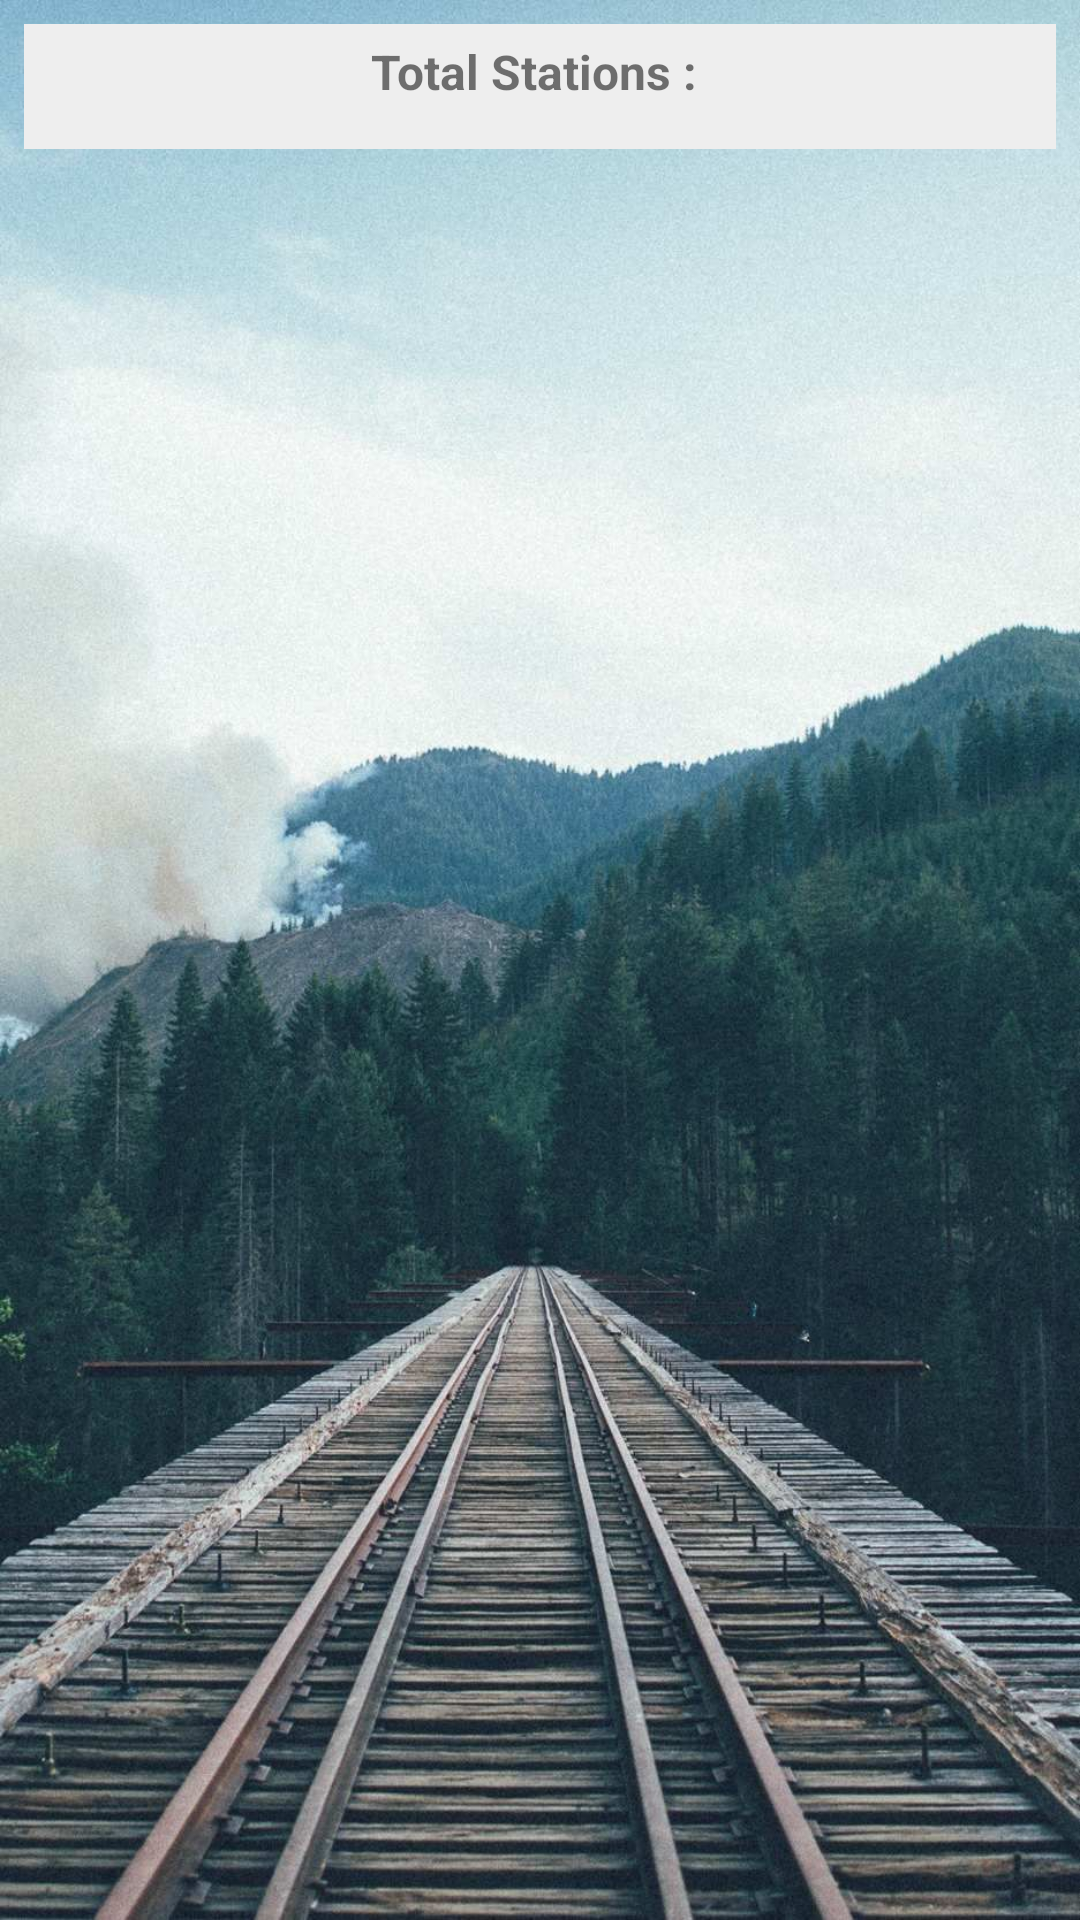

This screen was rendered from an Android layout file. Write that file and the resources it references.
<!-- AndroidManifest.xml: application theme Theme.Yathra -->
<!-- res/layout/activity_display_station.xml -->
<?xml version="1.0" encoding="utf-8"?>
<LinearLayout
    xmlns:android="http://schemas.android.com/apk/res/android"
    xmlns:app="http://schemas.android.com/apk/res-auto"
    xmlns:tools="http://schemas.android.com/tools"
    android:layout_width="match_parent"
    android:layout_height="match_parent"
    android:orientation="vertical"
    android:padding="8dp"
    android:background="@drawable/train_bg_4"
    tools:context=".DisplayStation">

    <LinearLayout
        android:layout_width="match_parent"
        android:layout_height="wrap_content"
        android:orientation="vertical"
        android:background="@color/lightGray">

        <TextView
            android:id="@+id/stationTableTotalST"
            android:layout_width="wrap_content"
            android:layout_height="wrap_content"
            android:text="Total Stations : "
            android:textSize="16dp"
            android:textStyle="bold"
            android:layout_gravity="center"
            android:paddingTop="5dp"
            android:paddingBottom="5dp"
            android:layout_marginBottom="10dp"/>

    </LinearLayout>


    <androidx.recyclerview.widget.RecyclerView
        android:id="@+id/recycleViewDS"
        android:layout_width="match_parent"
        android:layout_height="match_parent">

    </androidx.recyclerview.widget.RecyclerView>


</LinearLayout>
<!-- resources referenced by this layout -->
<resources>
  <color name="lightGray">#EEE</color>
  <!-- drawable train_bg_4: jpg bitmap (drawable, 188995 bytes) -->
  <style name="Theme.Yathra" parent="Theme.MaterialComponents.DayNight.NoActionBar">
          
          <item name="colorPrimary">@color/purple_500</item>
          <item name="colorPrimaryVariant">@color/purple_700</item>
          <item name="colorOnPrimary">@color/white</item>
          
          <item name="colorSecondary">@color/teal_200</item>
          <item name="colorSecondaryVariant">@color/teal_700</item>
          <item name="colorOnSecondary">@color/black</item>
          
          <item name="android:statusBarColor" tools:targetApi="l">?attr/colorPrimaryVariant</item>
          
      </style>
  <color name="purple_500">#FF6200EE</color>
  <color name="purple_700">#FF3700B3</color>
  <color name="white">#FFFFFFFF</color>
  <color name="teal_200">#FF03DAC5</color>
  <color name="teal_700">#FF018786</color>
  <color name="black">#FF000000</color>
</resources>
